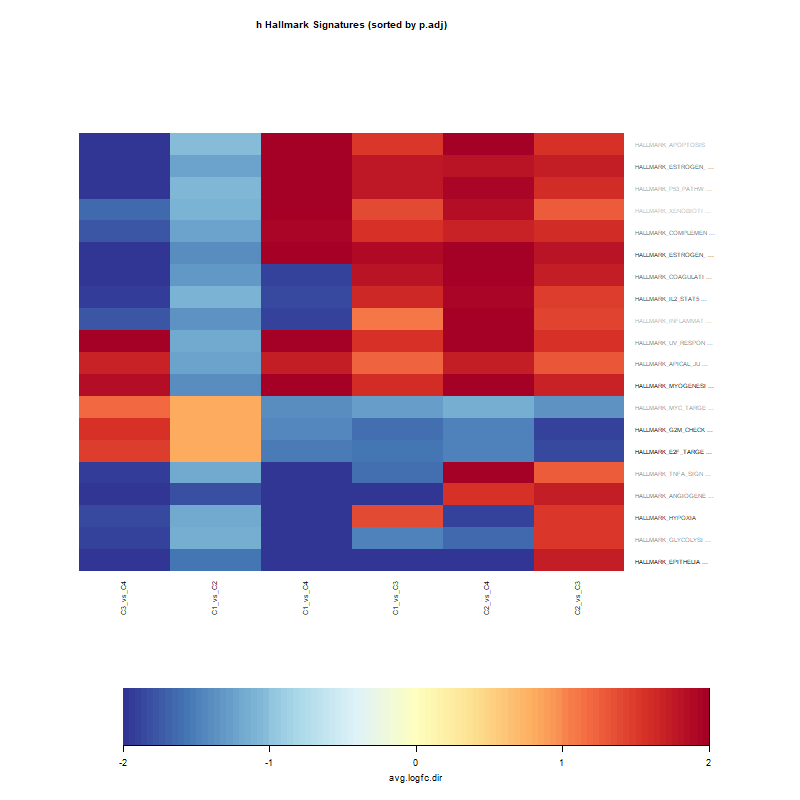

The table this chart was drawn from, first rows:
, C1_vs_C2, C1_vs_C3, C1_vs_C4, C2_vs_C3, C2_vs_C4, C3_vs_C4
HALLMARK_E2F_TARGETS, 0.8085, -1.573, -1.529, -1.849, -1.459, 1.464
HALLMARK_EPITHELIAL_MESENCHYMAL_TRANSITI…, -1.58, -2.007, -2.424, 1.711, -2.237, -2.097
HALLMARK_MYOGENESIS, -1.399, 1.623, 2.977, 1.681, 2.322, 1.868
HALLMARK_G2M_CHECKPOINT, 0.8255, -1.585, -1.456, -1.899, -1.499, 1.582
HALLMARK_ESTROGEN_RESPONSE_EARLY, -1.39, 1.879, 2.333, 1.797, 2.159, -3.044
HALLMARK_HYPOXIA, -1.184, 1.378, -2.161, 1.541, -1.906, -1.865
HALLMARK_IL2_STAT5_SIGNALING, -1.125, 1.649, -1.849, 1.477, 1.945, -1.925
HALLMARK_ESTROGEN_RESPONSE_LATE, -1.236, 1.767, 2.267, 1.728, 1.812, -2.164
HALLMARK_COAGULATION, -1.301, 1.822, -1.891, 1.735, 2.008, -2.139
HALLMARK_COMPLEMENT, -1.235, 1.547, 1.92, 1.597, 1.693, -1.783
HALLMARK_APICAL_JUNCTION, -1.249, 1.211, 1.748, 1.292, 1.711, 1.699
HALLMARK_ANGIOGENESIS, -1.812, -2.868, -2.949, 1.738, 1.57, -2.471
HALLMARK_UV_RESPONSE_DN, -1.183, 1.565, 2.149, 1.58, 2.261, 1.961
HALLMARK_GLYCOLYSIS, -1.154, -1.461, -1.984, 1.536, -1.666, -1.876
HALLMARK_TNFA_SIGNALING_VIA_NFKB, -1.193, -1.622, -1.98, 1.271, 2.026, -1.944
HALLMARK_MYC_TARGETS_V1, 0.8164, -1.259, -1.41, -1.341, -1.129, 1.19
HALLMARK_P53_PATHWAY, -1.052, 1.777, 2.368, 1.594, 1.958, -2.511
HALLMARK_APOPTOSIS, -1.04, 1.521, 2.327, 1.582, 2.004, -1.993
HALLMARK_INFLAMMATORY_RESPONSE, -1.346, 1.119, -1.883, 1.434, 1.99, -1.768
HALLMARK_XENOBIOTIC_METABOLISM, -1.089, 1.405, 2.385, 1.289, 1.854, -1.666
